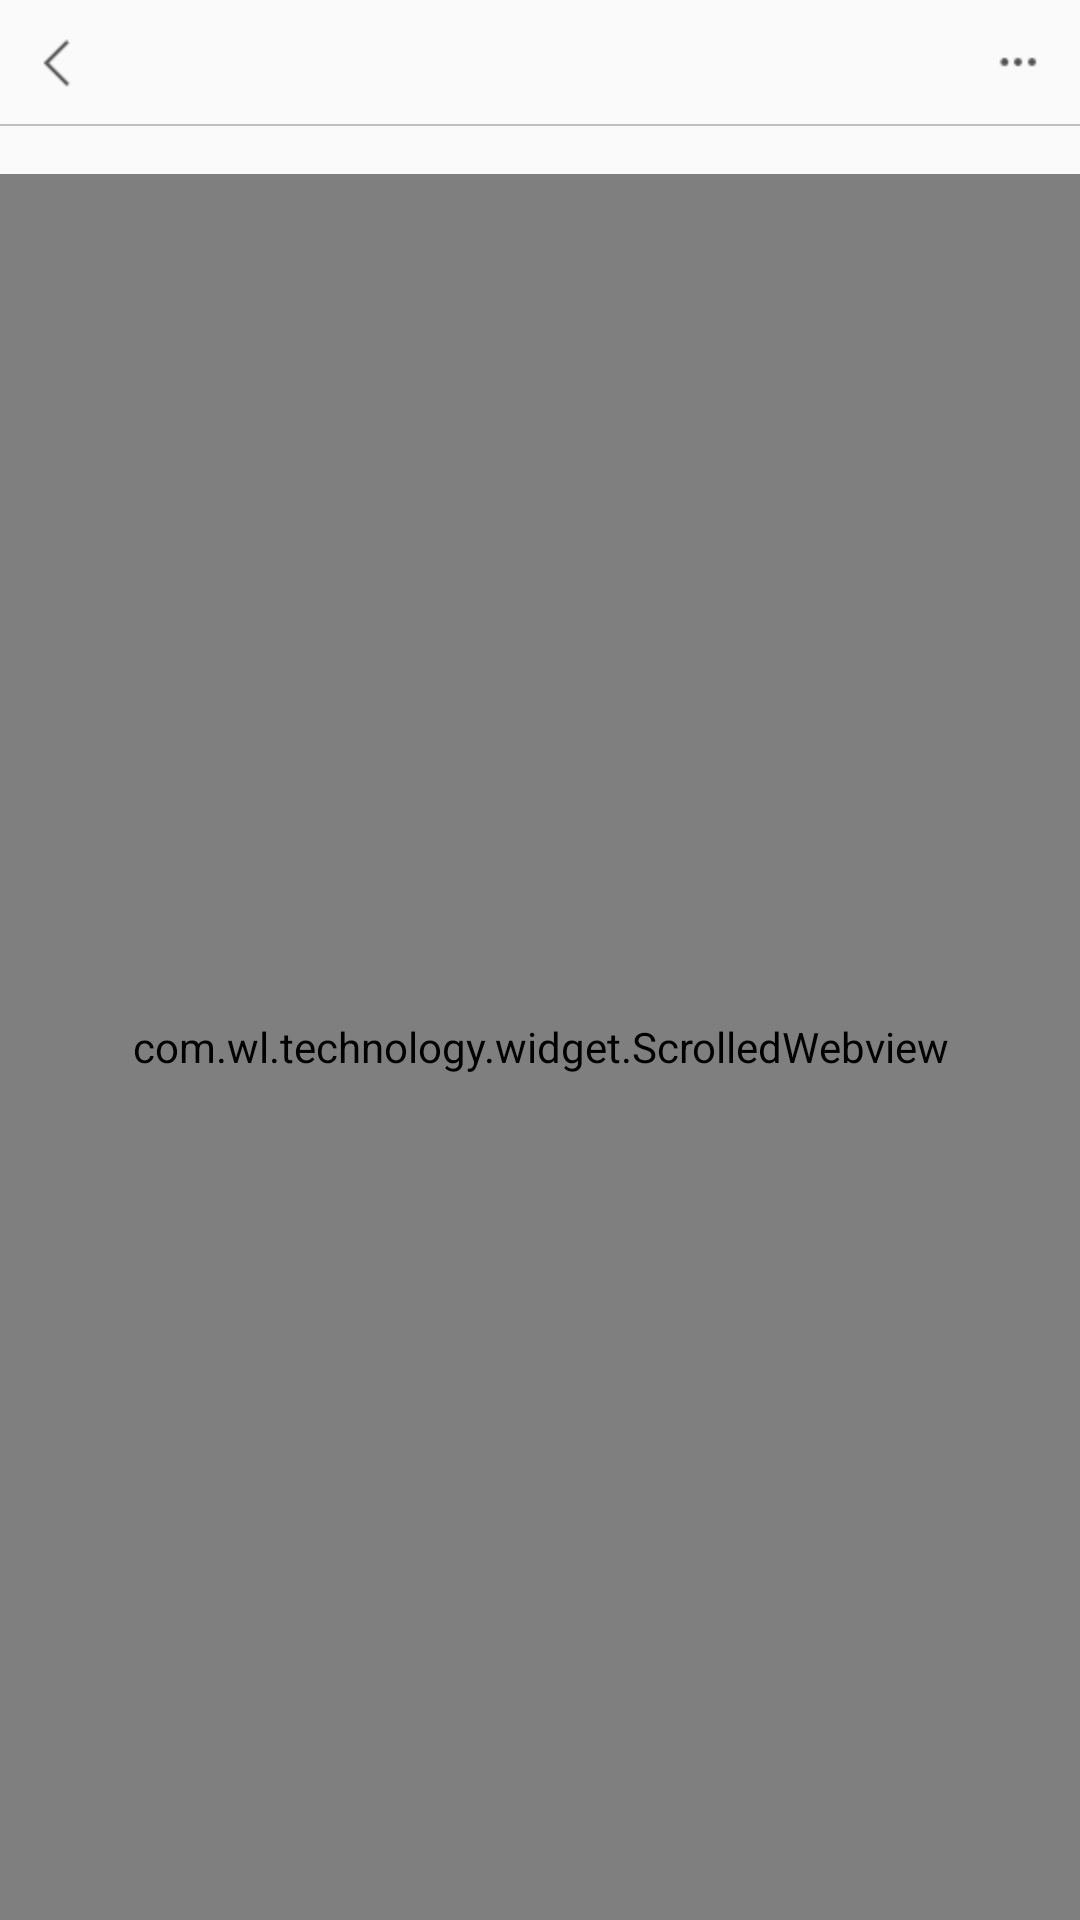

Android layout source for this screen:
<!-- AndroidManifest.xml: application theme AppTheme -->
<!-- res/layout/activity_article_detail.xml -->
<?xml version="1.0" encoding="utf-8"?>
<LinearLayout xmlns:android="http://schemas.android.com/apk/res/android"
    android:layout_width="match_parent"
    android:layout_height="match_parent"
    android:orientation="vertical">

    <include layout="@layout/activity_common_header" />

    <ProgressBar
        android:id="@+id/progressbar"
        style="@android:style/Widget.Holo.ProgressBar.Horizontal"
        android:layout_width="match_parent"
        android:layout_height="wrap_content" />

    <com.wl.technology.widget.ScrolledWebview
        android:id="@+id/webView"
        android:layout_width="match_parent"
        android:layout_height="match_parent" />

</LinearLayout>
<!-- res/layout/activity_common_header.xml (included above) -->
<?xml version="1.0" encoding="utf-8"?>
<LinearLayout xmlns:android="http://schemas.android.com/apk/res/android"
    android:id="@+id/ll_header"
    android:layout_width="match_parent"
    android:layout_height="wrap_content"
    android:orientation="vertical">

    <RelativeLayout
        android:layout_width="match_parent"
        android:layout_height="wrap_content"
        android:orientation="vertical"
        android:padding="@dimen/dimen_10">

        <ImageView
            android:id="@+id/iv_back"
            android:layout_width="wrap_content"
            android:layout_height="wrap_content"
            android:src="@drawable/back" />

        <ImageView
            android:id="@+id/iv_header_more"
            android:layout_width="wrap_content"
            android:layout_height="wrap_content"
            android:layout_alignParentRight="true"
            android:src="@drawable/omit" />

        <TextView
            android:id="@+id/tv_header_title"
            android:layout_width="wrap_content"
            android:layout_height="wrap_content"
            android:layout_centerInParent="true"
            android:layout_marginLeft="@dimen/dimen_5"
            android:layout_marginRight="@dimen/dimen_5"
            android:layout_toLeftOf="@id/iv_header_more"
            android:layout_toRightOf="@id/iv_back"
            android:ellipsize="end"
            android:singleLine="true"
            android:textColor="@color/black_515151" />


    </RelativeLayout>

    <View
        android:layout_width="match_parent"
        android:layout_height="@dimen/dimen_05"
        android:background="@color/gray_bfbfbf" />
</LinearLayout>
<!-- resources referenced by this layout -->
<resources>
  <color name="black_515151">#515151</color>
  <color name="gray_bfbfbf">#bfbfbf</color>
  <dimen name="dimen_05">0.5dp</dimen>
  <dimen name="dimen_10">10dp</dimen>
  <dimen name="dimen_5">5dp</dimen>
  <!-- drawable back: png bitmap (drawable-hdpi, 281 bytes) -->
  <!-- drawable omit: png bitmap (drawable-hdpi, 252 bytes) -->
  <style name="AppTheme" parent="Theme.AppCompat.Light.DarkActionBar">
          
          <item name="colorPrimary">@color/colorPrimary</item>
          <item name="colorPrimaryDark">@color/colorPrimaryDark</item>
          <item name="colorAccent">@color/colorAccent</item>
      </style>
  <color name="colorPrimary">#3F51B5</color>
  <color name="colorPrimaryDark">#303F9F</color>
  <color name="colorAccent">#FF4081</color>
</resources>
